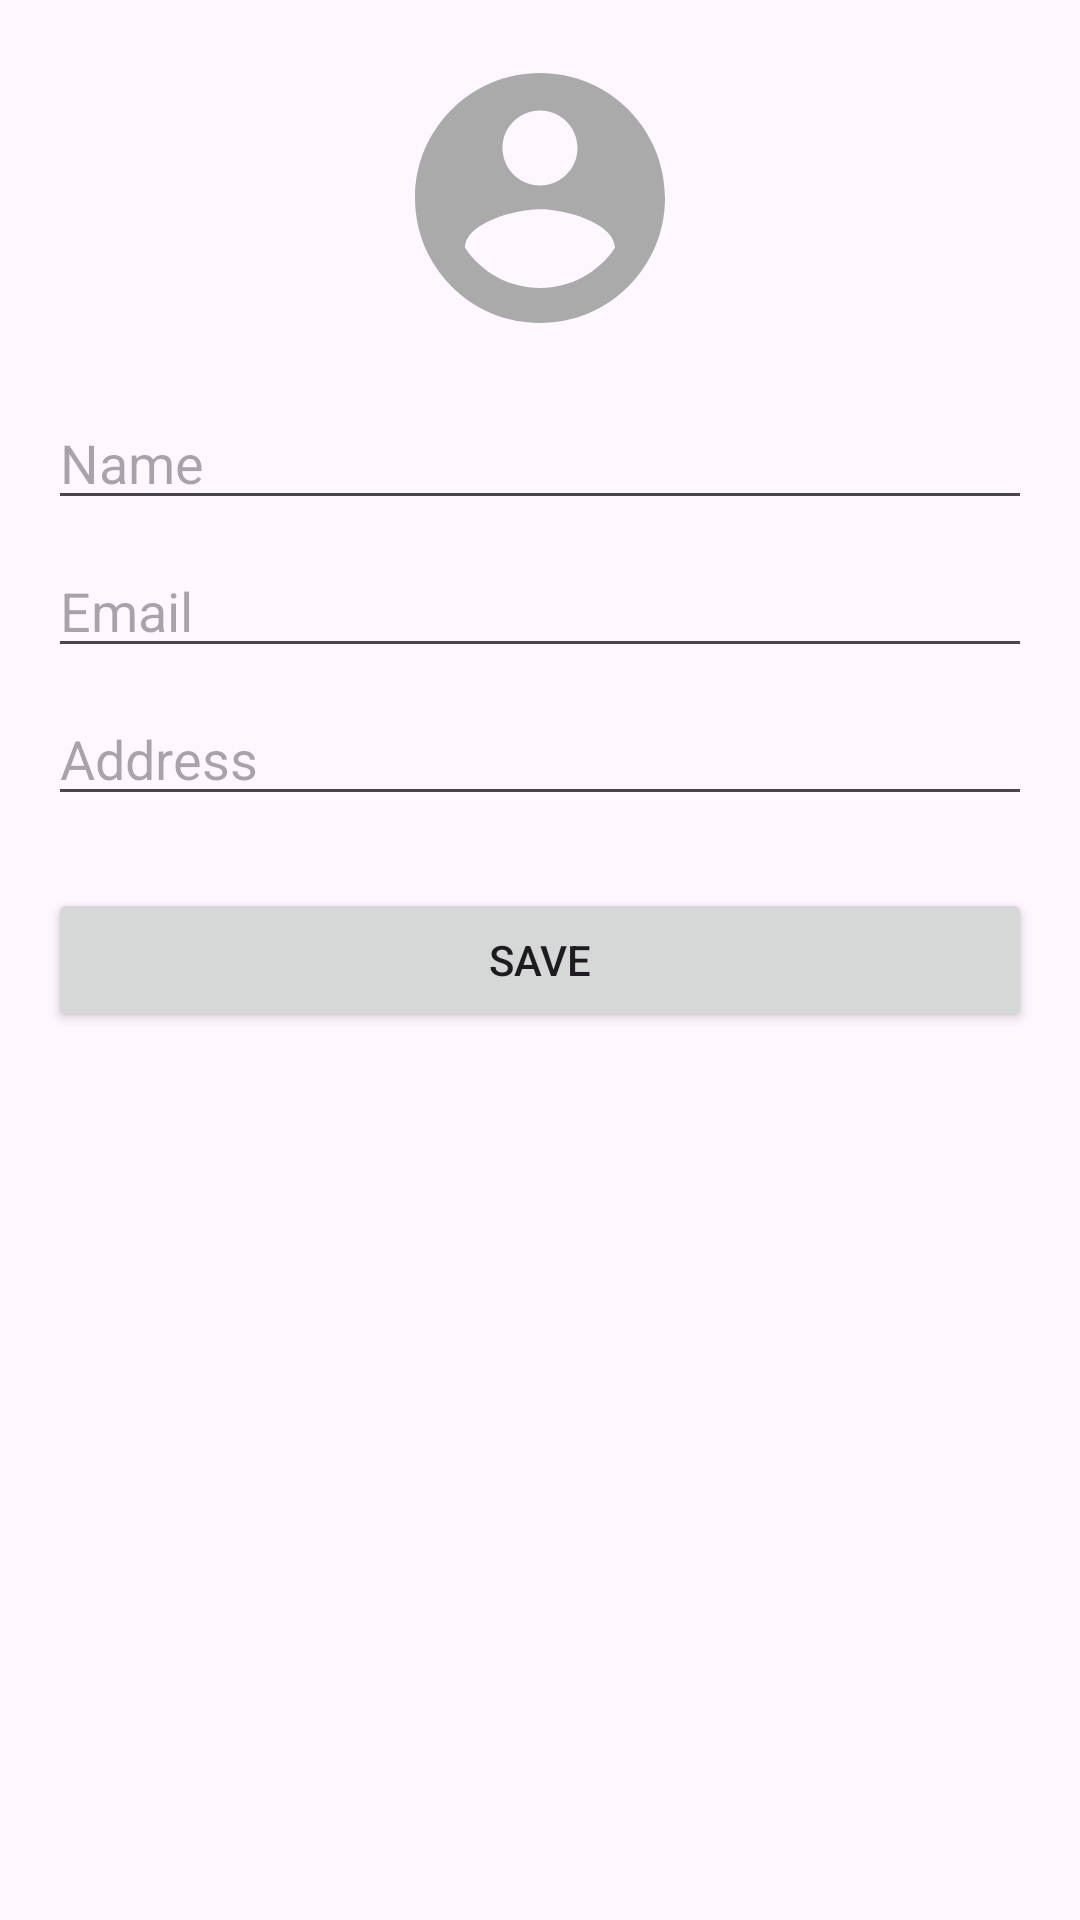

Android layout source for this screen:
<!-- AndroidManifest.xml: application theme Theme.MarketCoop -->
<!-- res/layout/activity_profile.xml -->
<?xml version="1.0" encoding="utf-8"?>
<LinearLayout xmlns:android="http://schemas.android.com/apk/res/android"
    android:layout_width="match_parent"
    android:layout_height="match_parent"
    android:orientation="vertical"
    android:padding="16dp">

    <ImageView
        android:id="@+id/iv_profile_image"
        android:layout_width="100dp"
        android:layout_height="100dp"
        android:layout_gravity="center"
        android:src="@drawable/ic_profile_placeholder" />

    <EditText
        android:id="@+id/et_profile_name"
        android:layout_width="match_parent"
        android:layout_height="wrap_content"
        android:layout_marginTop="16dp"
        android:hint="@string/name" />

    <EditText
        android:id="@+id/et_profile_email"
        android:layout_width="match_parent"
        android:layout_height="wrap_content"
        android:layout_marginTop="8dp"
        android:inputType="textEmailAddress"
        android:hint="@string/email" />

    <EditText
        android:id="@+id/et_profile_address"
        android:layout_width="match_parent"
        android:layout_height="wrap_content"
        android:layout_marginTop="8dp"
        android:hint="@string/address" />

    <Button
        android:id="@+id/btn_save_profile"
        android:layout_width="match_parent"
        android:layout_height="wrap_content"
        android:layout_marginTop="24dp"
        android:text="@string/save" />
</LinearLayout>
<!-- resources referenced by this layout -->
<resources>
  <!-- drawable ic_profile_placeholder (drawable) -->
  <?xml version="1.0" encoding="utf-8"?>
  <vector xmlns:android="http://schemas.android.com/apk/res/android"
      android:width="24dp"
      android:height="24dp"
      android:viewportWidth="24"
      android:viewportHeight="24">
      <path
          android:fillColor="#FFAAAAAA"
          android:pathData="M12,2C6.48,2 2,6.48 2,12s4.48,10 10,10 10,-4.48 10,-10S17.52,2 12,2zm0,3c1.66,0 3,1.34 3,3s-1.34,3 -3,3 -3,-1.34 -3,-3 1.34,-3 3,-3zm0,14.2c-2.5,0 -4.71,-1.28 -6,-3.22 0.03,-1.99 4,-3.08 6,-3.08 1.99,0 5.97,1.09 6,3.08 -1.29,1.94 -3.5,3.22 -6,3.22z"/>
  </vector>
  <string name="address">Address</string>
  <string name="email">Email</string>
  <string name="name">Name</string>
  <string name="save">Save</string>
  <style name="Theme.MarketCoop" parent="Base.Theme.MarketCoop" />
  <style name="Base.Theme.MarketCoop" parent="Theme.Material3.DayNight.NoActionBar">
          
          
      </style>
</resources>
